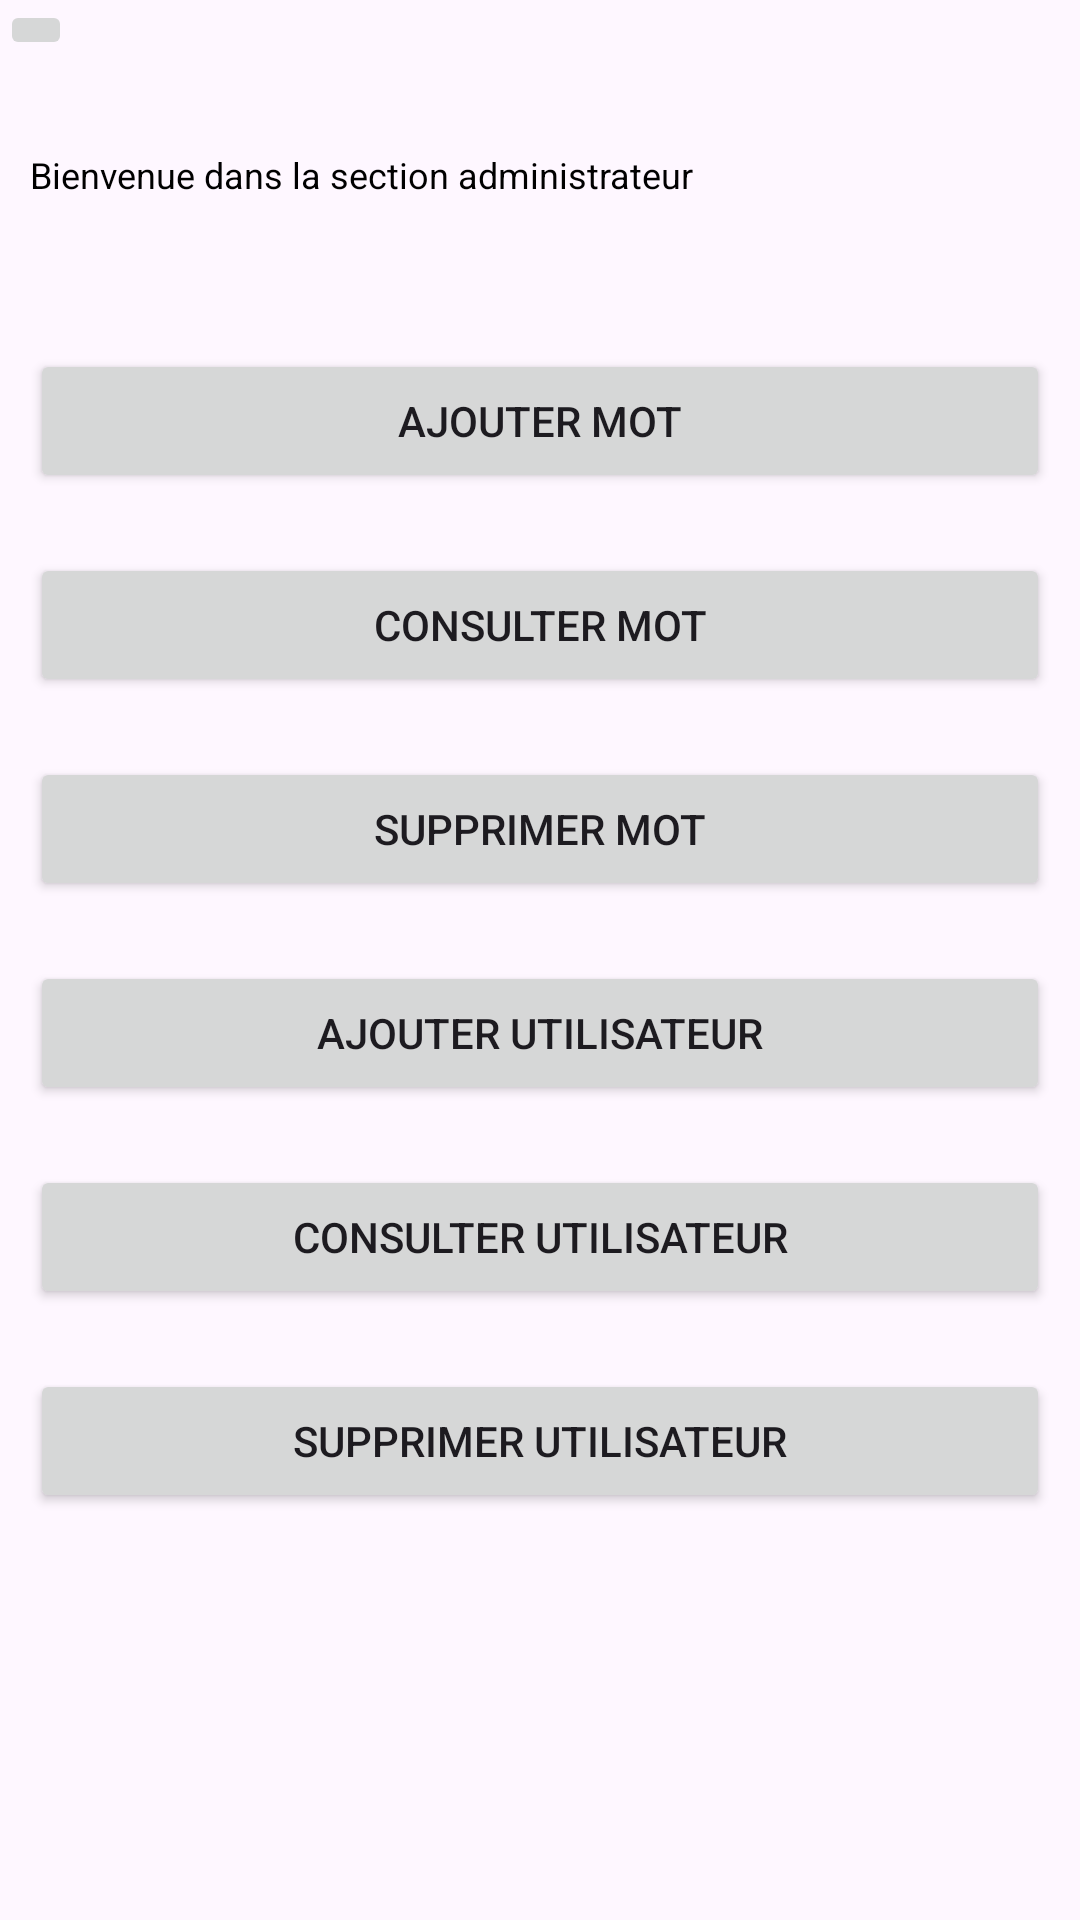

Layout XML and referenced resources for this Android screen:
<!-- AndroidManifest.xml: application theme Theme.Projet_Final_Pendu -->
<!-- res/layout/activity_admin.xml -->
<?xml version="1.0" encoding="utf-8"?>
<androidx.constraintlayout.widget.ConstraintLayout xmlns:android="http://schemas.android.com/apk/res/android"
    xmlns:app="http://schemas.android.com/apk/res-auto"
    xmlns:tools="http://schemas.android.com/tools"
    android:layout_width="match_parent"
    android:layout_height="match_parent"
    android:theme="@style/Base.Theme.Projet_Final_Pendu"
    tools:context=".AdminActivity">

    <ImageButton
        android:id="@+id/menu_back"
        android:layout_width="wrap_content"
        android:layout_height="wrap_content"
        android:src="@drawable/baseline_menu_open_24"
        app:layout_constraintStart_toStartOf="parent"
        app:layout_constraintTop_toTopOf="parent" />

    <Button
        android:id="@+id/btnSupprimerUtilisateur"
        android:layout_width="0dp"
        android:layout_height="wrap_content"
        android:layout_marginStart="10dp"
        android:layout_marginTop="20dp"
        android:layout_marginEnd="10dp"
        android:text="@string/btnSupprimerUtilisateur"
        app:layout_constraintEnd_toEndOf="parent"
        app:layout_constraintHorizontal_bias="1.0"
        app:layout_constraintStart_toStartOf="parent"
        app:layout_constraintTop_toBottomOf="@+id/btnConsulterUtilisateur" />

    <Button
        android:id="@+id/btnSupprimer"
        android:layout_width="0dp"
        android:layout_height="wrap_content"
        android:layout_marginStart="10dp"
        android:layout_marginTop="20dp"
        android:layout_marginEnd="10dp"
        android:text="@string/btnSupprimerMot"
        app:layout_constraintEnd_toEndOf="parent"
        app:layout_constraintHorizontal_bias="1.0"
        app:layout_constraintStart_toStartOf="parent"
        app:layout_constraintTop_toBottomOf="@+id/btnConsulter" />

    <Button
        android:id="@+id/btnEnregistrerUtilisateur"
        android:layout_width="0dp"
        android:layout_height="wrap_content"
        android:layout_marginStart="10dp"
        android:layout_marginTop="20dp"
        android:layout_marginEnd="10dp"
        android:text="@string/btnAjouterUtilisateur"
        app:layout_constraintEnd_toEndOf="parent"
        app:layout_constraintHorizontal_bias="0.0"
        app:layout_constraintStart_toStartOf="parent"
        app:layout_constraintTop_toBottomOf="@+id/btnSupprimer" />

    <Button
        android:id="@+id/btnConsulter"
        android:layout_width="0dp"
        android:layout_height="wrap_content"
        android:layout_marginStart="10dp"
        android:layout_marginTop="20dp"
        android:layout_marginEnd="10dp"
        android:text="@string/btnAfficherMot"
        app:layout_constraintEnd_toEndOf="parent"
        app:layout_constraintHorizontal_bias="1.0"
        app:layout_constraintStart_toStartOf="parent"
        app:layout_constraintTop_toBottomOf="@+id/btnAjouter" />

    <Button
        android:id="@+id/btnAjouter"
        android:layout_width="0dp"
        android:layout_height="wrap_content"
        android:layout_marginStart="10dp"
        android:layout_marginTop="50dp"
        android:layout_marginEnd="10dp"
        android:text="@string/btnAjouterMot"
        android:theme="@style/Base.Theme.Projet_Final_Pendu"
        app:layout_constraintEnd_toEndOf="parent"
        app:layout_constraintStart_toStartOf="parent"
        app:layout_constraintTop_toBottomOf="@+id/txtMot" />

    <TextView
        android:id="@+id/txtMot"
        android:layout_width="0dp"
        android:layout_height="wrap_content"
        android:layout_marginStart="10dp"
        android:layout_marginTop="50dp"
        android:layout_marginEnd="10dp"
        android:text="@string/txtMot"
        android:textAppearance="@style/JeuPendu.Text"
        app:layout_constraintEnd_toEndOf="parent"
        app:layout_constraintStart_toStartOf="parent"
        app:layout_constraintTop_toTopOf="parent" />

    <Button
        android:id="@+id/btnConsulterUtilisateur"
        android:layout_width="0dp"
        android:layout_height="wrap_content"
        android:layout_marginStart="10dp"
        android:layout_marginTop="20dp"
        android:layout_marginEnd="10dp"
        android:text="@string/btnConsulterUtilisateur"
        app:layout_constraintEnd_toEndOf="parent"
        app:layout_constraintHorizontal_bias="1.0"
        app:layout_constraintStart_toStartOf="parent"
        app:layout_constraintTop_toBottomOf="@+id/btnEnregistrerUtilisateur" />
</androidx.constraintlayout.widget.ConstraintLayout>
<!-- resources referenced by this layout -->
<resources>
  <string name="btnAfficherMot">Consulter Mot</string>
  <string name="btnAjouterMot">Ajouter Mot</string>
  <string name="btnAjouterUtilisateur">Ajouter Utilisateur</string>
  <string name="btnConsulterUtilisateur">Consulter Utilisateur</string>
  <string name="btnSupprimerMot">Supprimer Mot</string>
  <string name="btnSupprimerUtilisateur">Supprimer Utilisateur</string>
  <string name="txtMot">Bienvenue dans la section administrateur</string>
  <style name="Base.Theme.Projet_Final_Pendu" parent="Theme.Material3.DayNight.NoActionBar">
          <item name="colorPrimary">@color/colorPrimary</item>
          <item name="colorPrimaryDark">@color/colorPrimaryDark</item>
          <item name="colorAccent">@color/colorAccent</item>
  
      </style>
  <style name="JeuPendu.Text" parent="TextAppearance.AppCompat">
          <item name="android:textColor">@color/black</item>
          <item name="android:textSize">12sp</item>
          <item name="android:fontFamily">sans-serif</item>
      </style>
  <style name="Theme.Projet_Final_Pendu" parent="Base.Theme.Projet_Final_Pendu" />
  <color name="colorPrimary">#1E88E5</color>
  <color name="colorPrimaryDark">#31DD0B</color>
  <color name="colorAccent">#AE15D8</color>
  <color name="black">#FF000000</color>
</resources>
